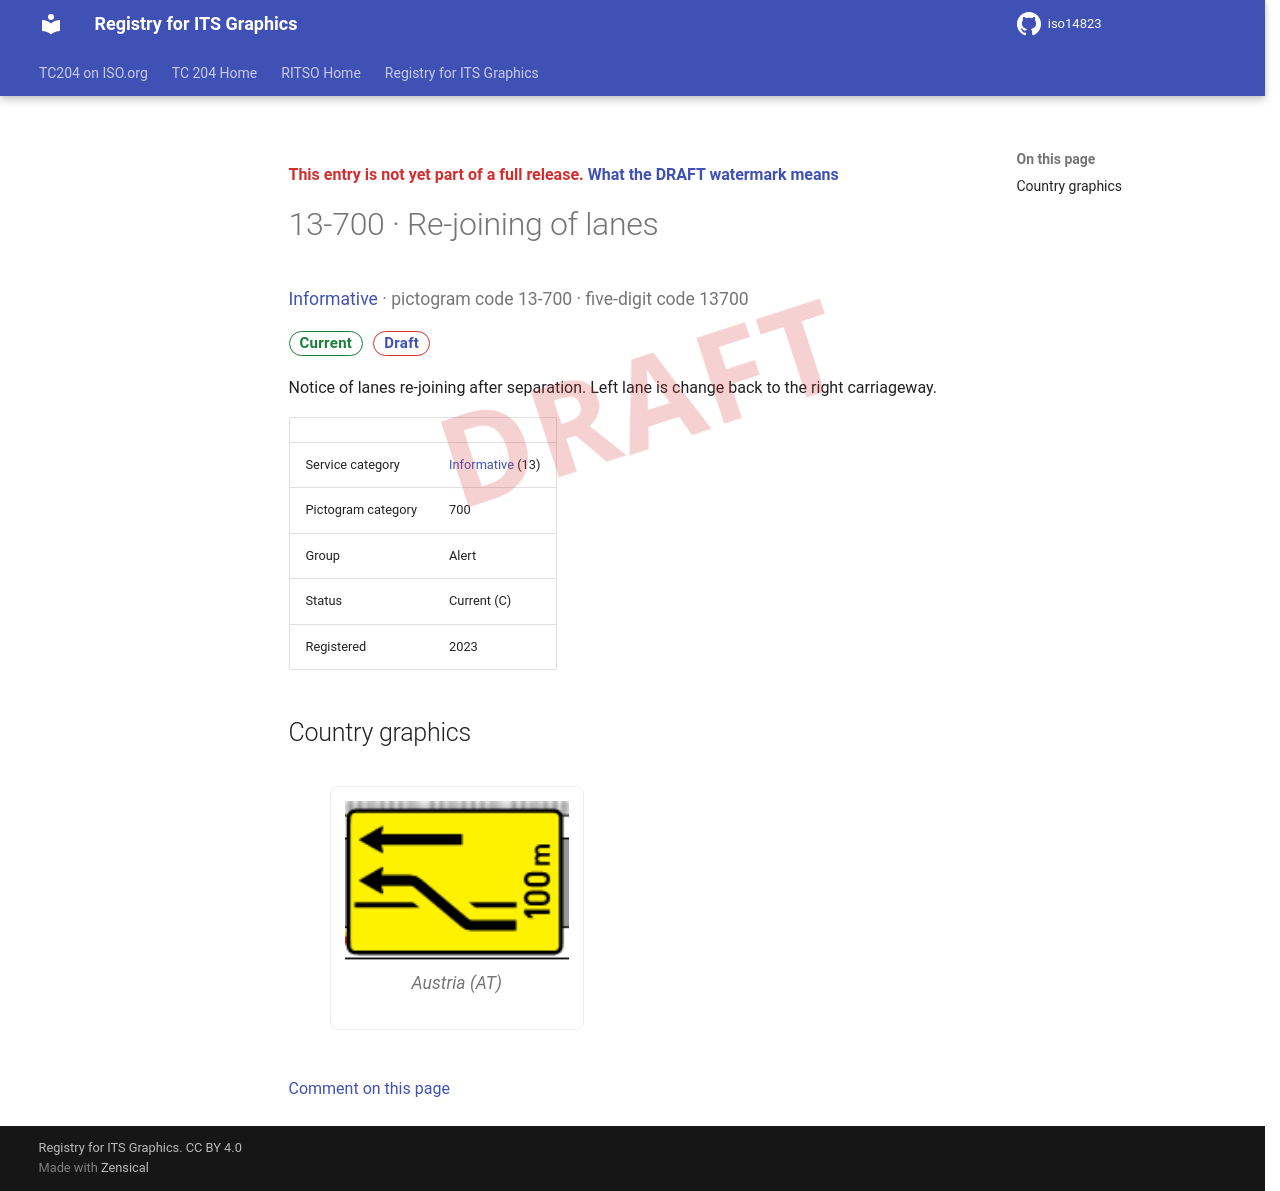

repository: k-vaughn/iso14823 · page: v0.1.0-alpha.1/signs/13-700/index.html · generator: mkdocs

<div class="draft4-watermark" aria-hidden="true"></div>

<p class="draft-note">This entry is not yet part of a full release. <a href="../#draft-watermark">What the DRAFT watermark means</a></p>

# 13-700 · Re-joining of lanes

<p class="sign-kicker"><a href="../categories/13/">Informative</a> · pictogram code 13-700 · five-digit code 13700</p>
<p class="sign-chips"><span class="chip chip-current">Current</span> <a class="chip chip-draft" href="../#draft-watermark">Draft</a></p>
<p>Notice of lanes re-joining after separation. Left lane is change back to the right carriageway.</p>
| | |
| --- | --- |
| Service category | <a href="../categories/13/">Informative</a> (13) |
| Pictogram category | 700 |
| Group | Alert |
| Status | Current (C) |
| Registered | 2023 |

## Country graphics

<div class="sign-grid">
<figure class="sign-card">
<img src="../graphics/at/13-700.png" alt="Austria graphic for Re-joining of lanes (13-700)" loading="lazy">

<figcaption>Austria (AT)</figcaption>
</figure>
</div>

[Comment on this page](https://github.com/k-vaughn/iso14823/issues/new?template=page-feedback.yml&title=%5BPage+feedback%5D+13-700+%C2%B7+Re-joining+of+lanes&page-title=13-700+%C2%B7+Re-joining+of+lanes&page-path=signs%2F13-700.md)
